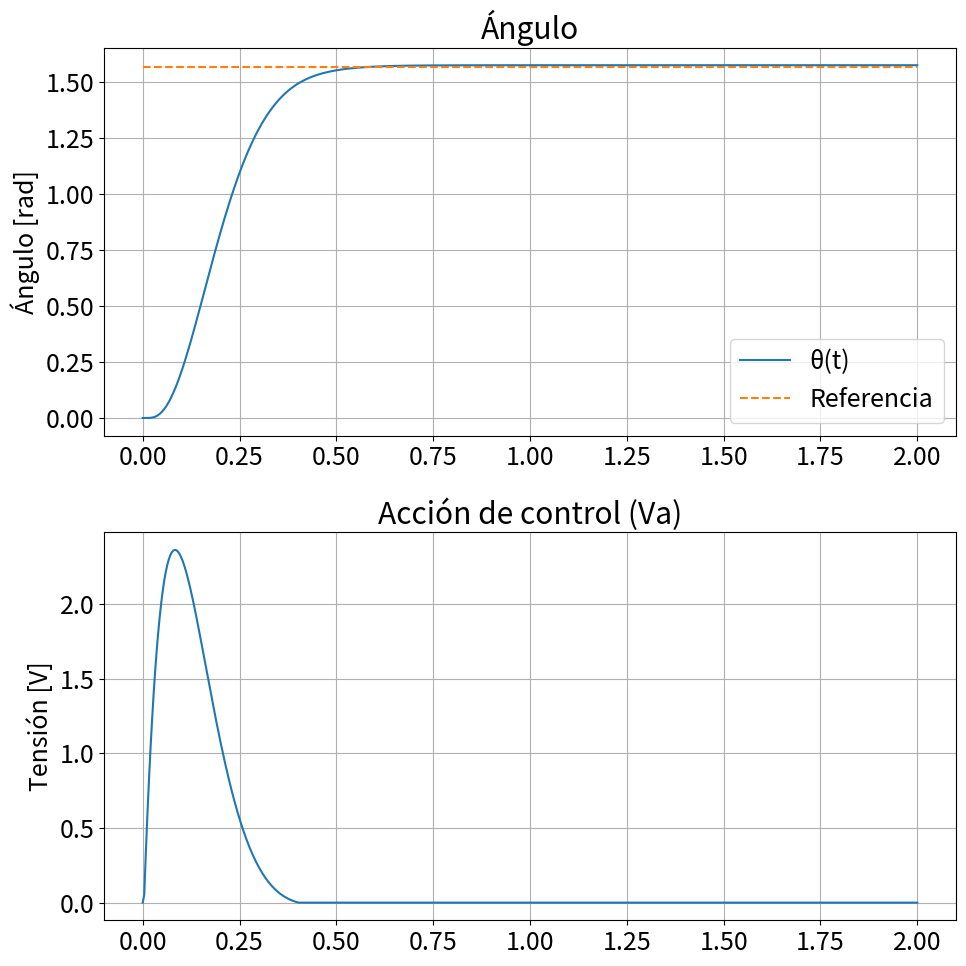

Here is the Python script that generated this plot:
# Controlador LQR para ángulo del motor DC con referecia distinta de cero y perturbación periódica
# Se ha agregado un integrador de error para generar el sistema ampliado
# Se presenta ajuste de zona muerta a la acción de control


import numpy as np
import matplotlib.pyplot as plt
from scipy.linalg import solve_continuous_are
from scipy.signal import square

plt.rcParams.update({'font.size': 18})

# ============================
# Parámetros físicos del motor
# ============================
Ra = 2.27
La = 0.0047
Ki = 0.25
Km = 0.25
J = 0.00233
B = 0.00131

# ============================
# Modelo en espacio de estados
# ============================
A = np.array([
    [-Ra / La,    -Km / La,    0],
    [Ki / J,     -B / J,       0],
    [0,           1,           0]
])

Bmat = np.array([
    [1 / La], 
    [0], [0]
])

C = np.array([[0, 0, 1]])

# Matriz de salida del ángulo (para integrador de error)
Cy = C

#Generacion de sistema ampliado
# Matrices ampliadas para agregar integrador del error
Ae = np.block([
    [A, np.zeros((3, 1))],
    [-Cy, np.zeros((1, 1))]
])
Be = np.vstack([Bmat, np.zeros((1, 1))])


# ============================
# Controlador LQR
# ============================
# Matrices de penalización para LQR
Q = np.diag([0.1, 0.1, 100, 10000])  # penaliza error en ángulo + integrador (sist ampliado)
R = np.array([[5]])          # Contol sobre la accion de control
                             # A mayor R, menor accion de control
# Resolución de Riccati
P = solve_continuous_are(Ae, Be, Q, R)
K = np.linalg.inv(R) @ Be.T @ P

# Separación del controlador
Kx = K[:, :3]
Ki_int = K[:, 3]


################################################
# Zona muerta como función continua por partes #
################################################
def zona_muerta(u, umbral):
    if abs(u) > umbral:
        return u - umbral * np.sign(u)
    else:
        return 0.0



# ============================
# Simulación con Euler
# ============================
autovalores = np.linalg.eigvals(A)
polo_mas_rapido = np.min(np.abs(np.real(autovalores[autovalores != 0])))
Tmin = 1 / polo_mas_rapido
h = Tmin / 20
print(f"Paso de integración h = {h:.2e} s")

# Simulación
tF = 2
N = int(tF / h)
t = np.linspace(0, tF, N)
ref = (np.pi / 2) * square(2 * np.pi * (1 / 10) * t)

X = np.zeros((3, N))        # Estados: ia, omega, theta
e_int = np.zeros(N)         # Estado adicional: integrador del error
u = np.zeros(N)             # Acción de control
corriente = np.zeros(N)     # ia

for k in range(N - 1):
    ia, omega, theta = X[:, k]
 
    y = theta
    error = ref[k] - y
    e_int[k + 1] = e_int[k] + h * error

    # Control ampliado
    u_k = (-Kx @ X[:, k] - Ki_int * e_int[k + 1]).item()
    u_k = zona_muerta(u_k, 0.5)      # Aplicación de zona muerta corregida
    u[k] = u_k

    corriente[k] = ia

    # Dinámica del sistema (modelo físico)
    ia_dot = (-Ra * ia - Km * omega + u_k) / La
    omega_dot = (Ki * ia - B * omega) / J
    theta_dot = omega

    # Euler
    X[0, k + 1] = ia + h * ia_dot
    X[1, k + 1] = omega + h * omega_dot
    X[2, k + 1] = theta + h * theta_dot

# Plots
plt.figure(figsize=(10, 10))

plt.subplot(2, 1, 1)
plt.plot(t, X[2, :], label='θ(t)')
plt.plot(t, ref, '--', label='Referencia')
plt.ylabel('Ángulo [rad]')
plt.title('Ángulo')
plt.legend()
plt.grid()

plt.subplot(2, 1, 2)
plt.plot(t, u, label='u(t)')
plt.ylabel('Tensión [V]')
plt.title('Acción de control (Va)')
plt.grid()


plt.tight_layout()
plt.show()
